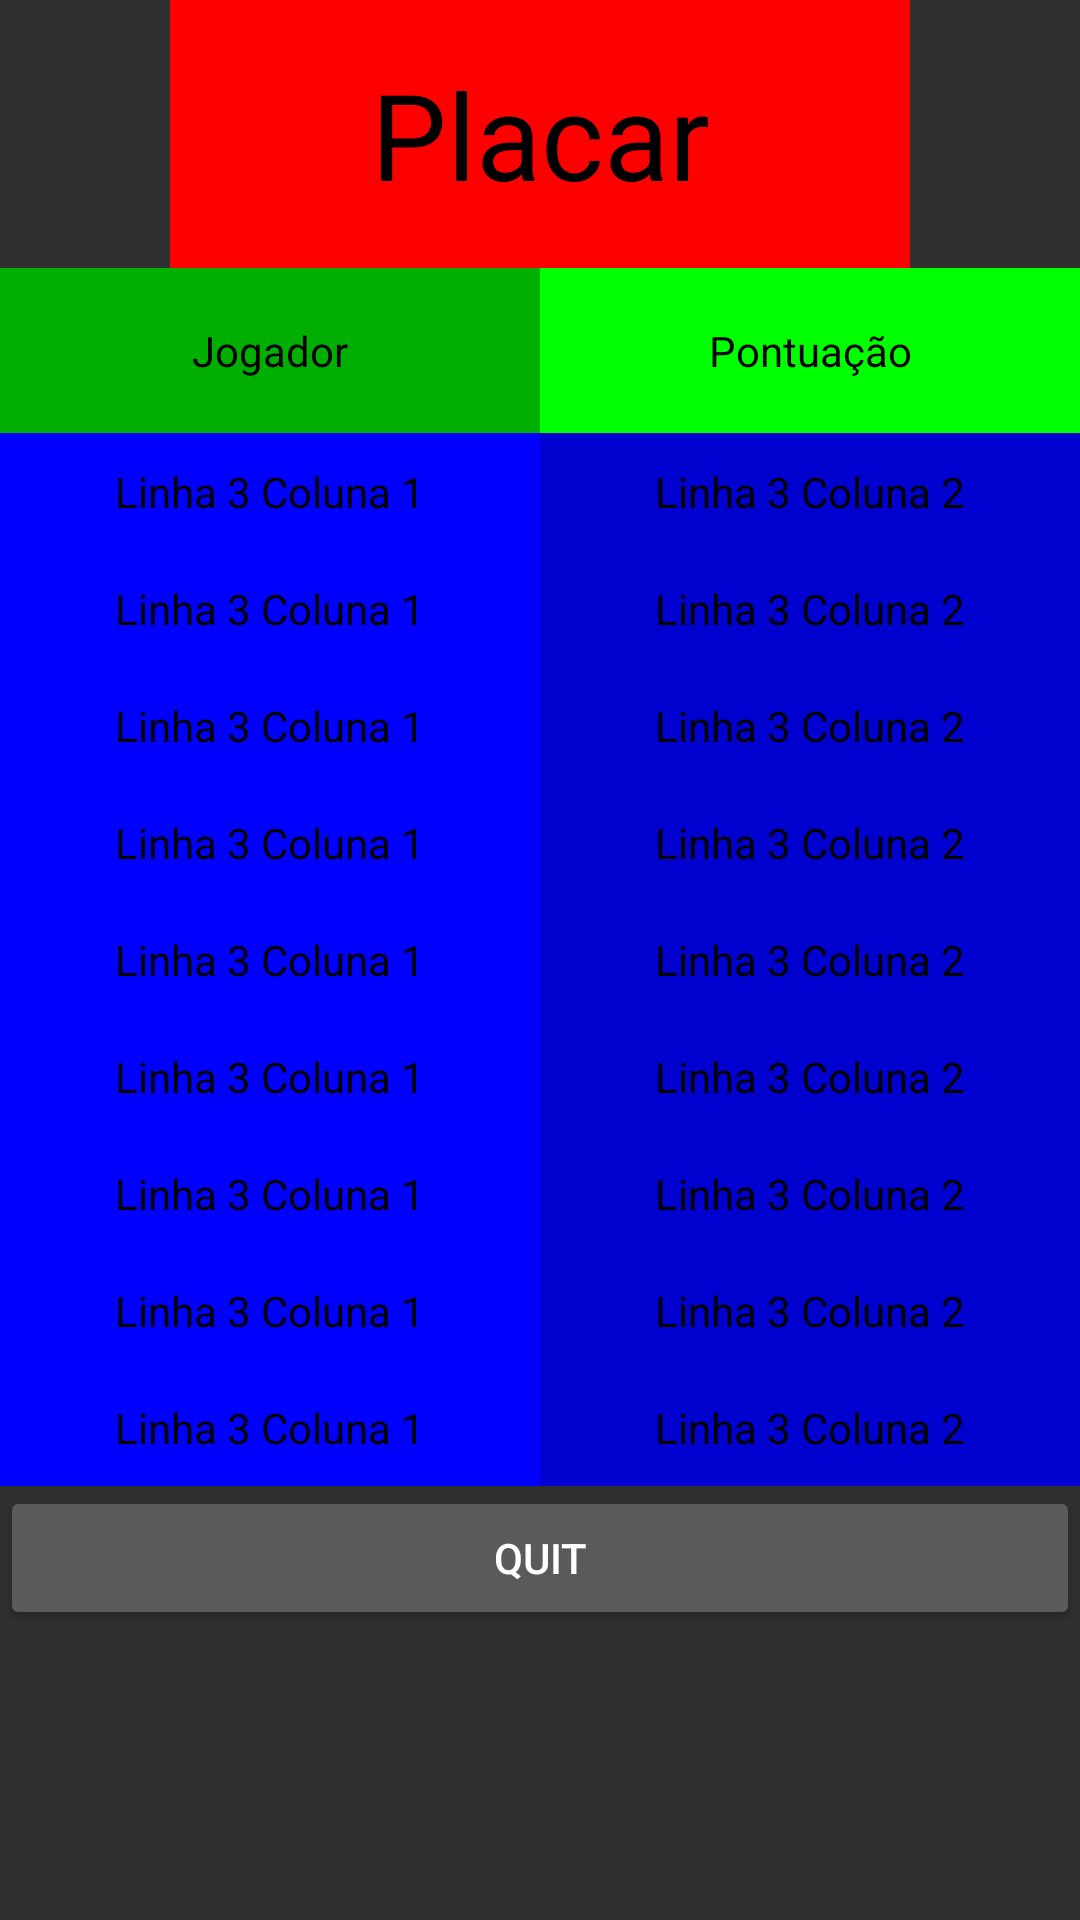

The Android layout XML behind this screen, and the referenced resources:
<!-- AndroidManifest.xml: application theme Theme.AppCompat.NoActionBar -->
<!-- res/layout/placarpontos1.xml -->
<?xml version="1.0" encoding="utf-8"?>
<TableLayout xmlns:android="http://schemas.android.com/apk/res/android"
    android:orientation="vertical"
    android:layout_width="match_parent"
    android:layout_height="match_parent">
    
    <TableRow
        android:layout_height="wrap_content"
        android:layout_width="fill_parent"
        android:gravity="center_horizontal">
        <TextView
            android:id="@+id/Linha1"
            android:layout_width="match_parent"
            android:layout_height="wrap_content"
            android:textSize="40dp"
            android:text="Placar"
            android:textAlignment="center"
            android:layout_span="3"
            android:padding="18dip"
            android:background="#FF0000"
            android:textColor="#000"/>
    </TableRow>

    
    <TableRow
        android:layout_height="wrap_content"
        android:layout_width="fill_parent"
        android:gravity="center_horizontal">

        <TextView
            android:id="@+id/Linha2C1"
            android:text="Jogador"
            android:layout_weight="1"
            android:background="#00AF00"
            android:textColor="#000000"
            android:padding="18dip"
            android:gravity="center"/>

        <TextView
            android:id="@+id/Linha2C2"
            android:text="Pontuação"
            android:layout_weight="1"
            android:background="#00FF00"
            android:textColor="#000000"
            android:padding="18dip"
            android:gravity="center"/>
    </TableRow>

    
    <TableRow
        android:id="@+id/tableRow1"
        android:layout_height="wrap_content"
        android:layout_width="match_parent">

        <TextView
            android:id="@+id/Linha3C1"
            android:text="Linha 3 Coluna 1"
            android:layout_weight="1"
            android:background="#0000FF"
            android:textColor="#000000"
            android:padding="10dip"
            android:gravity="center"/>

        <TextView
            android:id="@+id/Linha3C2"
            android:text="Linha 3 Coluna 2"
            android:layout_weight="1"
            android:background="#0000CF"
            android:textColor="#000000"
            android:padding="10dip"
            android:gravity="center"/>

    </TableRow>
    
    <TableRow
        android:id="@+id/tableRow2"
        android:layout_height="wrap_content"
        android:layout_width="match_parent">

        <TextView
            android:id="@+id/Linha4C1"
            android:text="Linha 3 Coluna 1"
            android:layout_weight="1"
            android:background="#0000FF"
            android:textColor="#000000"
            android:padding="10dip"
            android:gravity="center"/>

        <TextView
            android:id="@+id/Linha4C2"
            android:text="Linha 3 Coluna 2"
            android:layout_weight="1"
            android:background="#0000CF"
            android:textColor="#000000"
            android:padding="10dip"
            android:gravity="center"/>

    </TableRow>
    
    <TableRow
        android:id="@+id/tableRow3"
        android:layout_height="wrap_content"
        android:layout_width="match_parent">

        <TextView
            android:id="@+id/Linha5C1"
            android:text="Linha 3 Coluna 1"
            android:layout_weight="1"
            android:background="#0000FF"
            android:textColor="#000000"
            android:padding="10dip"
            android:gravity="center"/>

        <TextView
            android:id="@+id/Linha5C2"
            android:text="Linha 3 Coluna 2"
            android:layout_weight="1"
            android:background="#0000CF"
            android:textColor="#000000"
            android:padding="10dip"
            android:gravity="center"/>

    </TableRow>
    
    <TableRow
        android:id="@+id/tableRow4"
        android:layout_height="wrap_content"
        android:layout_width="match_parent">

        <TextView
            android:id="@+id/Linha6C1"
            android:text="Linha 3 Coluna 1"
            android:layout_weight="1"
            android:background="#0000FF"
            android:textColor="#000000"
            android:padding="10dip"
            android:gravity="center"/>

        <TextView
            android:id="@+id/Linha6C2"
            android:text="Linha 3 Coluna 2"
            android:layout_weight="1"
            android:background="#0000CF"
            android:textColor="#000000"
            android:padding="10dip"
            android:gravity="center"/>
    </TableRow>
    
    <TableRow
        android:id="@+id/tableRow5"
        android:layout_height="wrap_content"
        android:layout_width="match_parent">

        <TextView
            android:id="@+id/Linha7C1"
            android:text="Linha 3 Coluna 1"
            android:layout_weight="1"
            android:background="#0000FF"
            android:textColor="#000000"
            android:padding="10dip"
            android:gravity="center"/>

        <TextView
            android:id="@+id/Linha7C2"
            android:text="Linha 3 Coluna 2"
            android:layout_weight="1"
            android:background="#0000CF"
            android:textColor="#000000"
            android:padding="10dip"
            android:gravity="center"/>
    </TableRow>
    
    <TableRow
        android:id="@+id/tableRow6"
        android:layout_height="wrap_content"
        android:layout_width="match_parent">

        <TextView
            android:id="@+id/Linha8C1"
            android:text="Linha 3 Coluna 1"
            android:layout_weight="1"
            android:background="#0000FF"
            android:textColor="#000000"
            android:padding="10dip"
            android:gravity="center"/>

        <TextView
            android:id="@+id/Linha8C2"
            android:text="Linha 3 Coluna 2"
            android:layout_weight="1"
            android:background="#0000CF"
            android:textColor="#000000"
            android:padding="10dip"
            android:gravity="center"/>
    </TableRow>
    
    <TableRow
        android:id="@+id/tableRow7"
        android:layout_height="wrap_content"
        android:layout_width="match_parent">

        <TextView
            android:id="@+id/Linha9C1"
            android:text="Linha 3 Coluna 1"
            android:layout_weight="1"
            android:background="#0000FF"
            android:textColor="#000000"
            android:padding="10dip"
            android:gravity="center"/>

        <TextView
            android:id="@+id/Linha9C2"
            android:text="Linha 3 Coluna 2"
            android:layout_weight="1"
            android:background="#0000CF"
            android:textColor="#000000"
            android:padding="10dip"
            android:gravity="center"/>
    </TableRow>
    
    <TableRow
        android:id="@+id/tableRow8"
        android:layout_height="wrap_content"
        android:layout_width="match_parent">

        <TextView
            android:id="@+id/Linha10C1"
            android:text="Linha 3 Coluna 1"
            android:layout_weight="1"
            android:background="#0000FF"
            android:textColor="#000000"
            android:padding="10dip"
            android:gravity="center"/>

        <TextView
            android:id="@+id/Linha10C2"
            android:text="Linha 3 Coluna 2"
            android:layout_weight="1"
            android:background="#0000CF"
            android:textColor="#000000"
            android:padding="10dip"
            android:gravity="center"/>
    </TableRow>
    
    <TableRow
        android:id="@+id/tableRow9"
        android:layout_height="wrap_content"
        android:layout_width="match_parent">

        <TextView
            android:id="@+id/Linha11C1"
            android:text="Linha 3 Coluna 1"
            android:layout_weight="1"
            android:background="#0000FF"
            android:textColor="#000000"
            android:padding="10dip"
            android:gravity="center"/>

        <TextView
            android:id="@+id/Linha11C2"
            android:text="Linha 3 Coluna 2"
            android:layout_weight="1"
            android:background="#0000CF"
            android:textColor="#000000"
            android:padding="10dip"
            android:gravity="center"/>

    </TableRow>


        <Button
            android:layout_width="wrap_content"
            android:layout_height="wrap_content"
            android:text="@string/btn_desiste"
            android:id="@+id/voltar"
            android:onClick="retornaMain"
             />



</TableLayout>
<!-- resources referenced by this layout -->
<resources>
  <string name="btn_desiste">Quit</string>
</resources>
